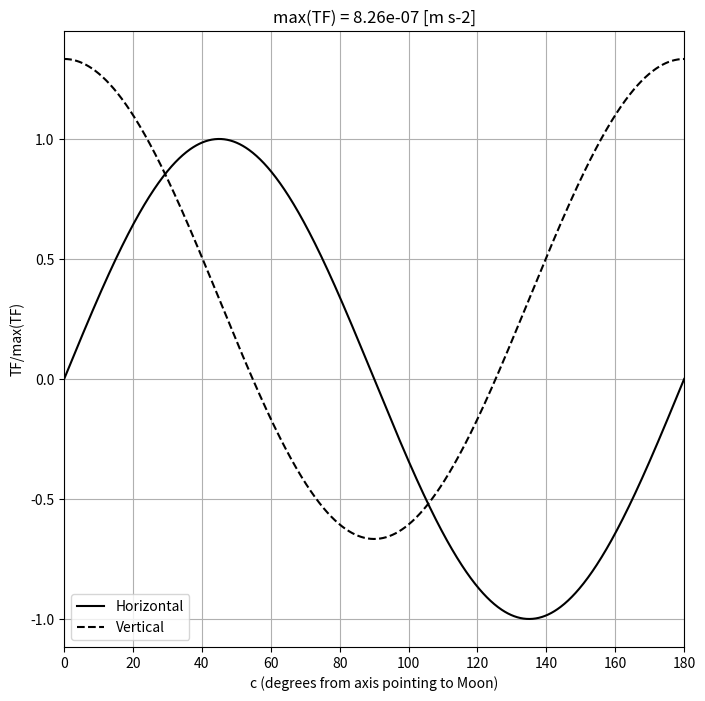
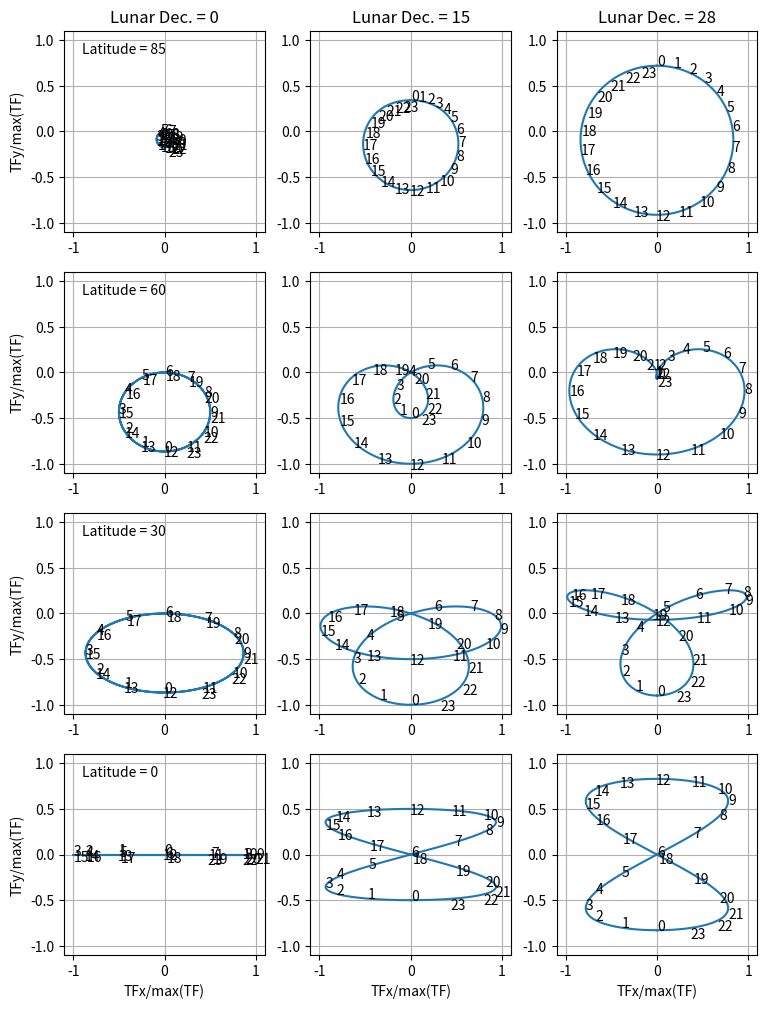

The matplotlib source for these figures, in order:
# -*- coding: utf-8 -*-
"""
Created on Fri May  6 16:56:56 2016

[redacted]

Code to calculate the lunar tractive force.
"""

import numpy as np
import matplotlib.pyplot as plt

# latitude
lat_deg_vec = np.array([85, 60, 30, 0])
# declination of the moon
dec_deg_vec = np.array([0, 15, 28])

# longitude (as a way of telling time in lunar days)
Z = np.linspace(0, 2*np.pi, 360)
# distance from center of earth to center of moon [m]
r = 384000e3
# radius of the earth [m]
r_e = 6371e3
# mass of the moon [kg]
M = 7.35e22
# mass of the earth [kg]
E = 5.972e24
# acceleration of gravity [m s-2]
g = 9.8
# scale of the tractive force [m s-2]
a = g*(M/E)*(r_e/r)**3
# c is a latitude-like angle starting from zero at the
# axis pointing to the moon [rad]
c = np.linspace(0, np.pi,1000)
# components of the tractive force (relative to c)
TFv = a*(2*np.cos(c)**2 - np.sin(c)**2) # vertical (dynamically unimportant)
TFh = (3/2)*a*np.sin(2*c) # horizontal
TF = (3/2)*a

def get_TF(a,l,d):
    # returns vectors of the components of the tractive force
    # over the course of a lunar day
    # at latitude l [rad], for lunar declination d [rad]
    TFx = (3/2)*a*( np.sin(l)*np.sin(2*d)*np.sin(Z)
                   - np.cos(l)*np.cos(d)**2*np.sin(2*Z) )
    TFy = (3/2)*a*( -(1/2)*np.sin(2*l)*(1 - 3*np.sin(d)**2)
                   - np.cos(2*l)*np.sin(2*d)*np.cos(Z)
                   - (1/2)*np.sin(2*l)*np.cos(d)**2*np.cos(2*Z))
    return TFx, TFy

#plotting

plt.close('all')

# the tractive force (and the vertical component)
# relative to the axis pointing toward the moon
fig = plt.figure(figsize=(8,8))
ax = fig.add_subplot(111)
ax.plot(180*c/np.pi, TFh/TF, '-k')
ax.plot(180*c/np.pi, TFv/TF, '--k')
ax.legend(('Horizontal','Vertical'))
ax.set_title('max(TF) = %.3g [m s-2]' % (np.max(TF)))
ax.set_xlabel('c (degrees from axis pointing to Moon)')
ax.set_ylabel('TF/max(TF)')
ax.set_xlim(0, 180)
ax.grid()

# the horizontal tractive force at various latitudes and lunar declinations
# over the course of 24 lunar hours
NR = len(lat_deg_vec)
NC = len(dec_deg_vec)
fig, axes = plt.subplots(nrows=NR, ncols=NC,
                         figsize=(3*NC, 3*NR), squeeze=False)
cc = 0
for l_deg in lat_deg_vec:
    for d_deg in dec_deg_vec:
        l = l_deg*np.pi/180
        d = d_deg*np.pi/180
        TFx, TFy = get_TF(a, l, d)
        ir = int(np.floor(cc/NC))
        ic = int(cc - NC*ir)
        ax = axes[ir, ic]
        ax.plot(TFx/TF, TFy/TF)
        if ir == 0:
            ax.set_title('Lunar Dec. = %d' %
                        (d_deg))
        if ic == 0:
            ax.text(-.9, .85, 'Latitude = ' + str(l_deg))
            ax.set_ylabel('TFy/max(TF)')
        if ir == NR-1:
            ax.set_xlabel('TFx/max(TF)')
        ax.set_xlim(-1.1, 1.1)
        ax.set_ylim(-1.1, 1.1)
        for ii in range(24):
            ax.text(TFx[ii*15]/TF, TFy[ii*15]/TF - ii/200, str(ii))
        ax.set_aspect('equal')
        ax.grid()
        cc += 1

plt.show()

